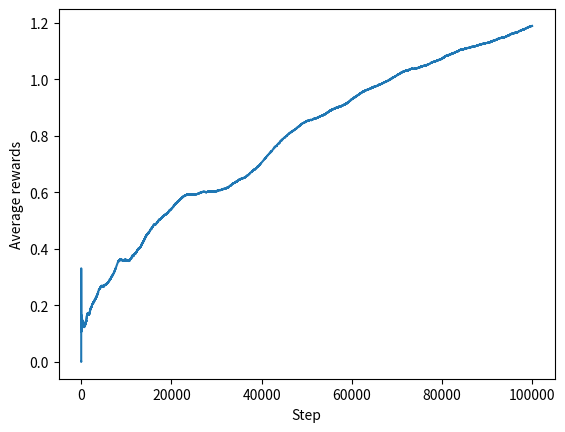

The script that saved this image:
import math
import matplotlib.pyplot as plt
import numpy as np
import random

# Page 31 Second Edition Barto and Sutton
def calculateNewAverageIncrementally(oldAverage, nextValue, numberOfValues):
    return oldAverage + (1/numberOfValues) * (nextValue - oldAverage)

averageRewards = []
levers = [
    0.0,
    0.0,
    0.0,
    0.0,
    0.0,
    0.0,
    0.0,
    0.0,
    0.0,
    1.0,
]

def randomLever():
    return levers[math.floor(random.random() * 10)]

for i in range(99999):
    if (i == 0):
        averageRewards.append(randomLever())
    else:
        averageRewards.append(
            calculateNewAverageIncrementally(averageRewards[i - 1], randomLever(), i + 1)
        )
    for lever,reward in enumerate(levers):
        levers[lever] += np.random.normal(0, 0.01)

plt.plot(averageRewards)
plt.ylabel("Average rewards")
plt.xlabel("Step")
plt.show()
